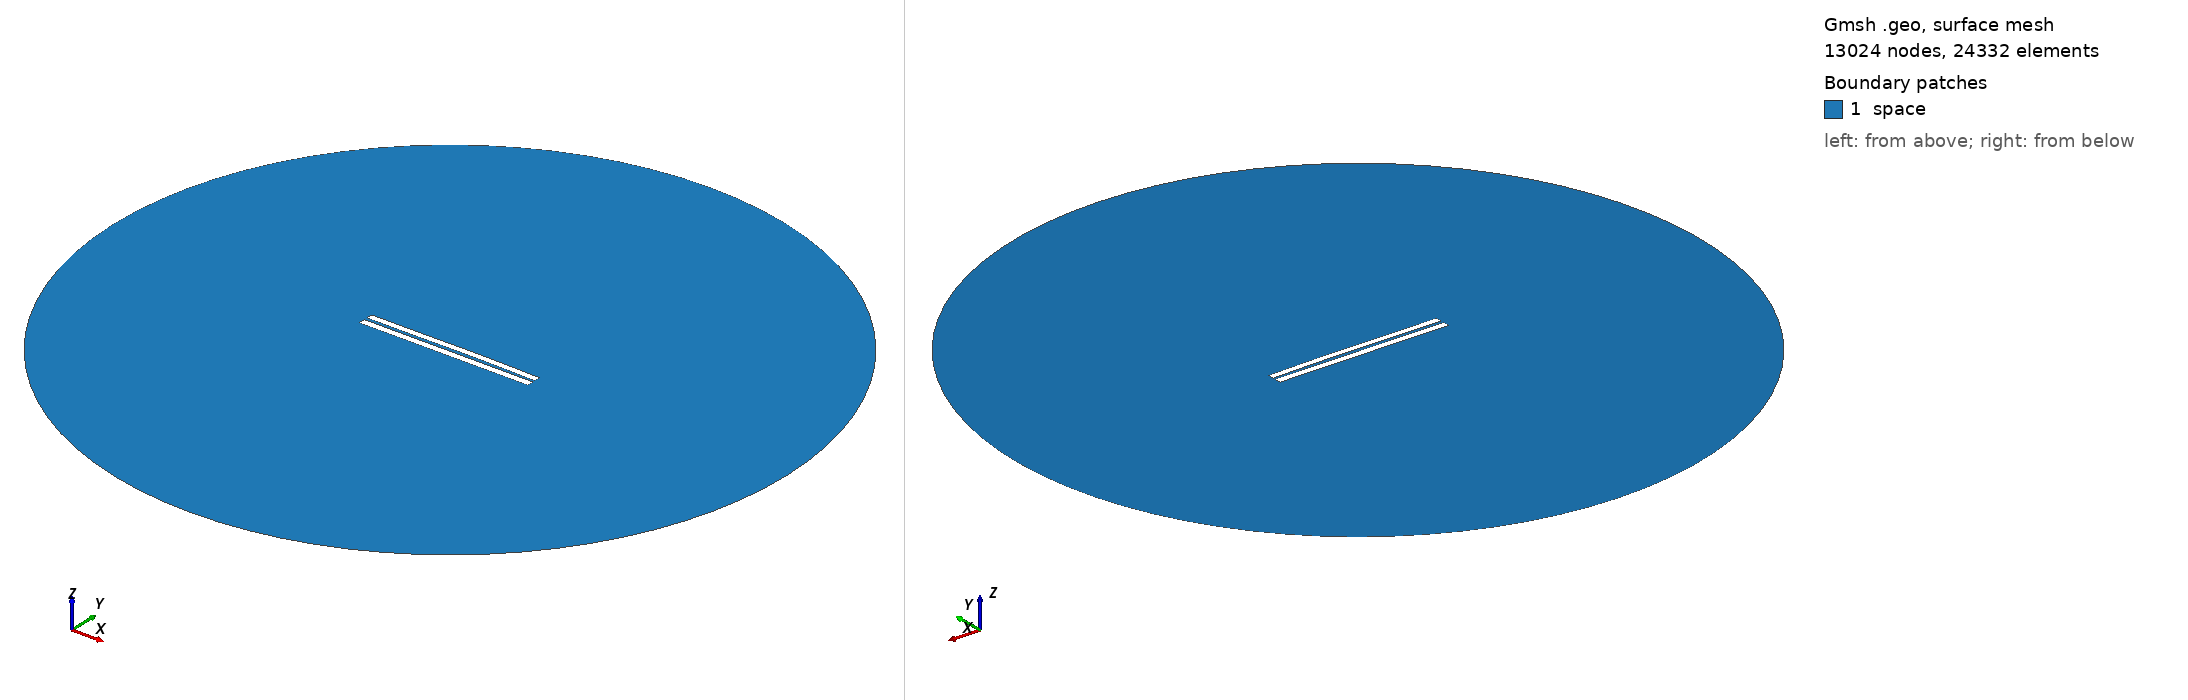

Gmsh geometry script, surface-meshed: 13024 nodes, 24332 surface elements. Boundary patches (legend numbers): 1 space. Left view from above one corner, right view from below the opposite corner. Legend entries are the model's physical surfaces. The drawing asked Gmsh for element sizes between 1% and 20% of the model's largest extent; the script's own settings can give other sizes.

=== 3983.geo (drawn) ===
//---------------------------------------
// Geometry kernel
//---------------------------------------

SetFactory("OpenCASCADE");



//---------------------------------------
// Parameters of the geometry
//---------------------------------------

// Overetch of the upper plate
overetch = 0.125;

// Distance between the plates
distance = 1.75;

// Discretization over the x axis (for the deformation)
nx = 50; 

// Length of the plate
L = 100 - overetch; 

// Number of modes
n = 4; 

// 1st mode coefficient
coeff(1) = -0.075;
beta(1) = 0.596864 * 3.1415926535 / L;

// 2nd mode coefficient
coeff(2) = 0.15;
beta(2) = 1.49418 * 3.1415926535 / L;

// 3rd mode coefficient
coeff(3) = -0.075;
beta(3) = 2.50025 * 3.1415926535 / L;

// 4th mode coefficient
coeff(4) = 0.0;
beta(4) = 3.49999 * 3.1415926535 / L;



//---------------------------------------
// Upper plate (deformed rectangle)
//---------------------------------------

// Coordiantes of the upper plate
xmin = -50;
xmax = 50 - overetch;

// Height of the upper plate
yheight = 4 - 2 * overetch;

// Indexes of the points
UpperID[] = {};
LowerID[] = {};
LeftID[] = {};
RightID[] = {};

// Point index
p = 1;

// Horizontal edges
For i In {1:nx}
    x = xmin + (i-1)*(xmax - xmin)/(nx-1);

    y_bottom = distance / 2 + overetch;
    For j In {1:n}
        C = (Cosh(beta(j)*L) + Cos(beta(j)*L)) / (Sinh(beta(j)*L) + Sin(beta(j)*L));
        y_bottom  = y_bottom + coeff(j) * (Cosh(beta(j)*(x+50)) - Cos(beta(j)*(x+50)) - C * (Sinh(beta(j)*(x+50)) - Sin(beta(j)*(x+50))));
    EndFor

    y_top = y_bottom + yheight;

    Point(p) = {x, y_top, 0, 1.0};
    UpperID[i] = p;
    p = p + 1;

    Point(p) = {x, y_bottom, 0, 1.0};
    LowerID[i] = p;
    p = p + 1;
EndFor

// Create point lists
UpperPts[] = {}; LowerPts[] = {};
For i In {1:nx}
  UpperPts[] += {UpperID[i]};
  LowerPts[] += {LowerID[i]};
EndFor

// Build splines
Spline(1) = {UpperPts[]};
Spline(2) = {LowerPts[]};
Line(3) = {LowerPts[nx-1], UpperPts[nx-1]};
Line(4) = {LowerPts[0], UpperPts[0]};

// Build the plane surface
Curve Loop(1) = {2, 3, -1, -4};
Plane Surface(1) = {1};



//---------------------------------------
// Lower plate (rectangle)
//---------------------------------------

// Vertices
Point(1001) = {-50, -1, 0, 1.0};
Point(1002) = { 50, -1, 0, 1.0};
Point(1003) = { 50,  -5, 0, 1.0};
Point(1004) = {-50,  -5, 0, 1.0};

// Edges
Line(5) = {1001, 1002};
Line(6) = {1002, 1003};
Line(7) = {1003, 1004};
Line(8) = {1004, 1001};

// Plane surface
Line Loop(2) = {5, 6, 7, 8};
Plane Surface(2) = {2}; 



//---------------------------------------
// Outer (fictious) boundary
//---------------------------------------

// Points
Point(1005) = {0, 0, 0};       // Center
Point(1006) = {200, 0, 0};     // Start point
Point(1007) = {0, 200, 0};     // 90 degrees
Point(1008) = {-200, 0, 0};    // 180 degrees
Point(1009) = {0, -200, 0};    // 270 degrees

// Circle arcs (each needs start, center, end)
Circle(9) = {1006, 1005, 1007};
Circle(10) = {1007, 1005, 1008};
Circle(11) = {1008, 1005, 1009};
Circle(12) = {1009, 1005, 1006};

// Plane surface for the entire domain
Curve Loop(3) = {9, 10, 11, 12};
Surface(3) = {3};

// Subtract the plates from the whole domain to obtain the actual domain where we want to solve the equations
BooleanDifference{ Surface{3}; Delete; }{ Surface{1}; Surface{2}; Delete; }




//---------------------------------------
// Transfinite Lines/Curves
//---------------------------------------

// Set the number of points on the boundaries
r = 7;

// Plates
Transfinite Curve {1, 2} = 50*r Using Progression 1;
Transfinite Curve {3, 4} = 2*r Using Progression 1;
Transfinite Line {5, 7} = 50*r Using Progression 1;
Transfinite Line {6, 8} = 2*r Using Progression 1;

// Outer boundary
Transfinite Line {9, 10, 11, 12} = 20 Using Progression 1;



//---------------------------------------
// Physical groups
//---------------------------------------                

// Physical curves (boundaries)
Physical Line("force_segment", 10) = {2};
Physical Line("upper_plate", 11) = {1, 3, 4};
Physical Line("lower_plate", 12) = {5, 6, 7, 8};
Physical Line("boundary", 20) = {9, 10, 11, 12};

// Physical Surfaces
Physical Surface("space", 30) = {3};



//---------------------------------------
// 6. Generate the Mesh
//---------------------------------------

// 2D mesh generation
Mesh 2;
